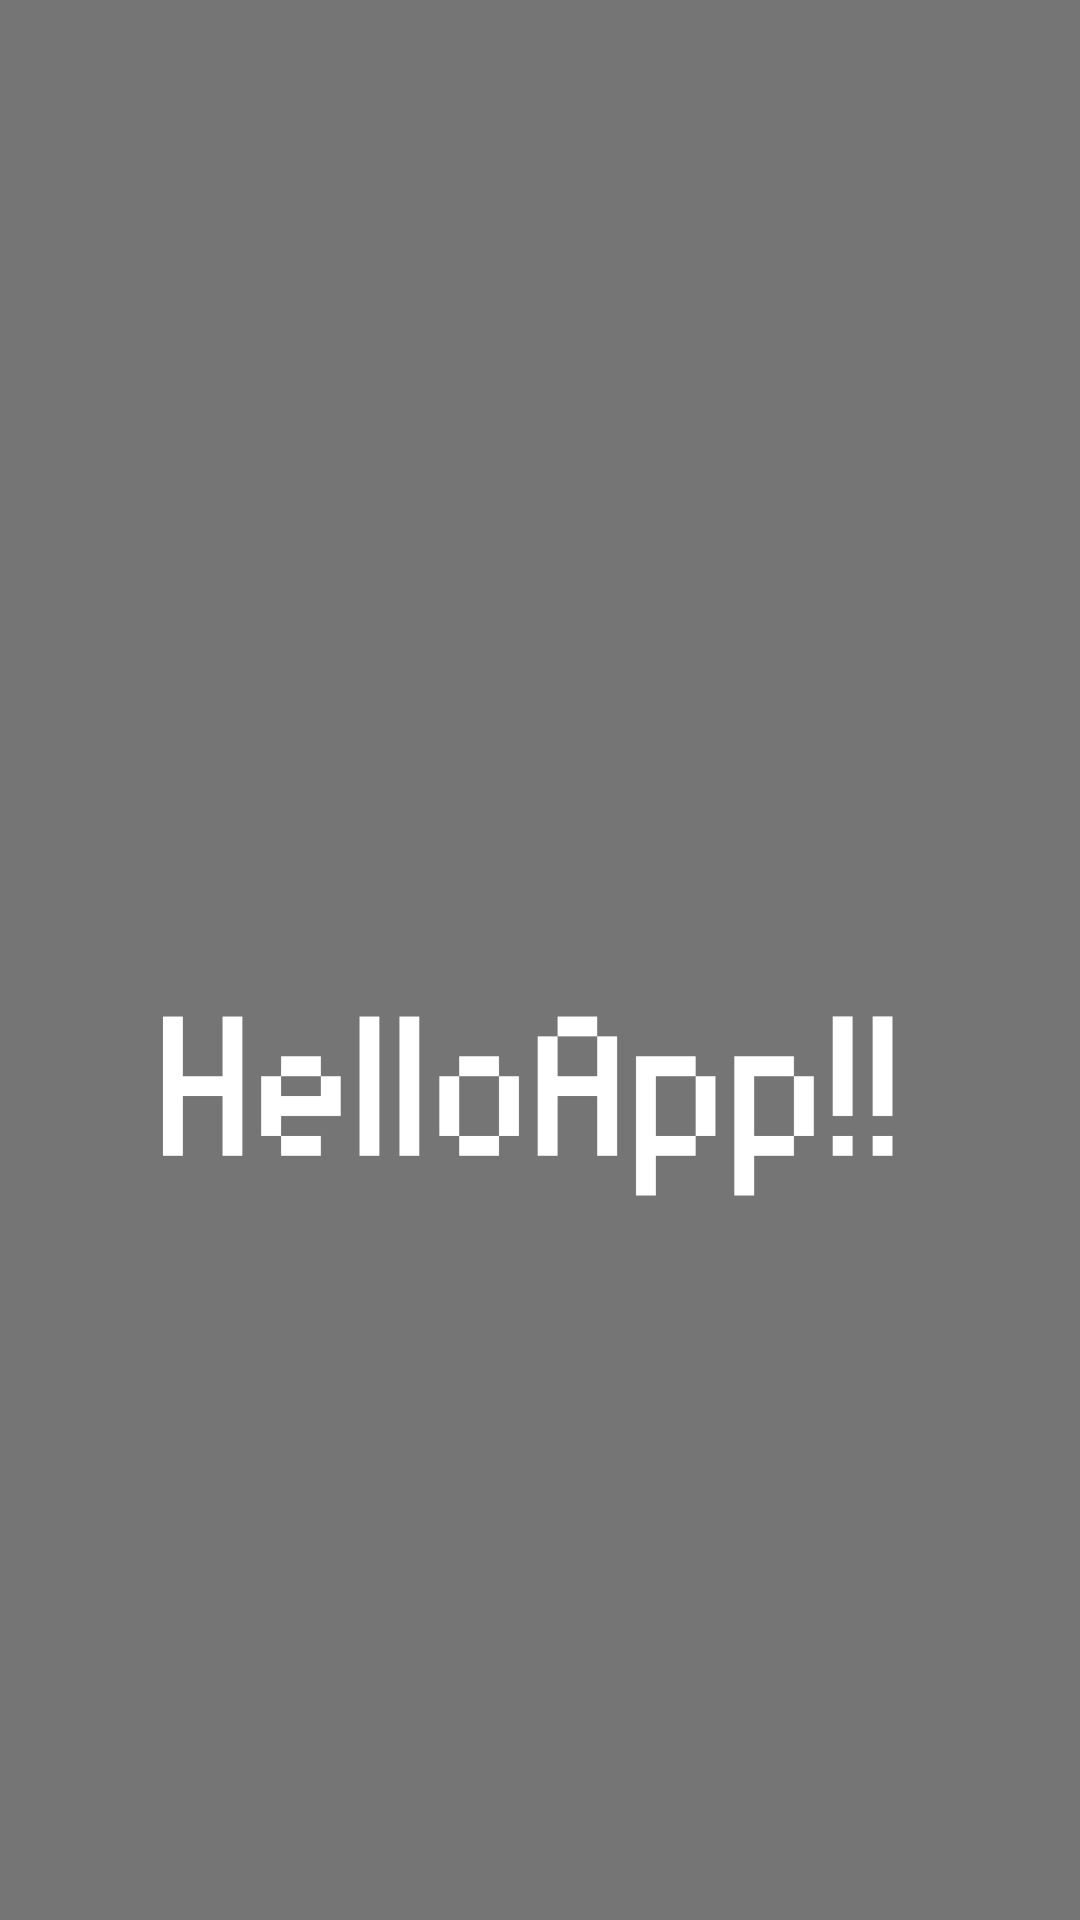

Reconstruct the res/layout file that produces this screen, plus the resources it refers to.
<!-- AndroidManifest.xml: application theme Base.Theme.HelloAppTI22A4 -->
<!-- res/layout/activity_splash_screen.xml -->
<?xml version="1.0" encoding="utf-8"?>
<RelativeLayout xmlns:android="http://schemas.android.com/apk/res/android"
    xmlns:app="http://schemas.android.com/apk/res-auto"
    xmlns:tools="http://schemas.android.com/tools"
    android:id="@+id/motionLayout"
    android:layout_width="match_parent"
    android:layout_height="match_parent"
    android:background="@color/Logo"
    app:barrierMargin="10dp"
    tools:context=".SplashScreen">


    <ImageView
        android:id="@+id/image"
        android:layout_width="match_parent"
        android:layout_height="137dp"
        android:layout_alignParentStart="true"
        android:layout_alignParentTop="true"
        android:layout_alignParentEnd="true"
        android:layout_marginStart="-1dp"
        android:layout_marginTop="294dp"
        android:layout_marginEnd="1dp"
        app:cardCornerRadius="10dp"
    android:src="@drawable/logoin"/>



</RelativeLayout>
<!-- resources referenced by this layout -->
<resources>
  <color name="Logo">#757575</color>
  <!-- drawable logoin: jpg bitmap (drawable, 44844 bytes) -->
  <style name="Base.Theme.HelloAppTI22A4" parent="Theme.Material3.DayNight.NoActionBar">
          
          
      </style>
</resources>
